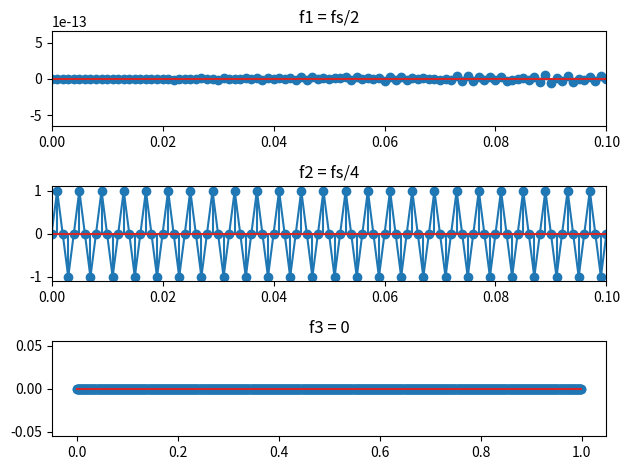

Reproduce this figure in Python.
import numpy as np
import matplotlib.pyplot as plt

A = 1
phi = 0
fs = 1000

t = np.arange(0, 1, 1 / fs)

f1 = fs / 2
f2 = fs / 4
f3 = 0

x = A * np.sin(2 * np.pi * f1 * t + phi)
y = A * np.sin(2 * np.pi * f2 * t + phi)
z = A * np.sin(2 * np.pi * f3 * t + phi)

plt.subplot(3, 1, 1)
plt.xlim(0, 0.1)
plt.plot(t, x)
plt.stem(t, x)
plt.title('f1 = fs/2')

plt.subplot(3, 1, 2)
plt.xlim(0, 0.1)
plt.plot(t, y)
plt.stem(t, y)
plt.title('f2 = fs/4')

plt.subplot(3, 1, 3)
plt.plot(t, z)
plt.stem(t, z)
plt.title('f3 = 0')

plt.tight_layout()
plt.savefig('ex6.pdf')
plt.show()

#pentru f = fs/2 semnalul esantionat este nul deoarece esantioanele coincid cu zerourile functiei sinus
#pe grafic nu este perfect 0 din cauza erorilor de rotunjire

#pentru f = fs/4 semnalul are 4 esantioane pe perioada, deci se observa sinusoidala

#pentru f = 0 semnalul este constant si egal cu 0
